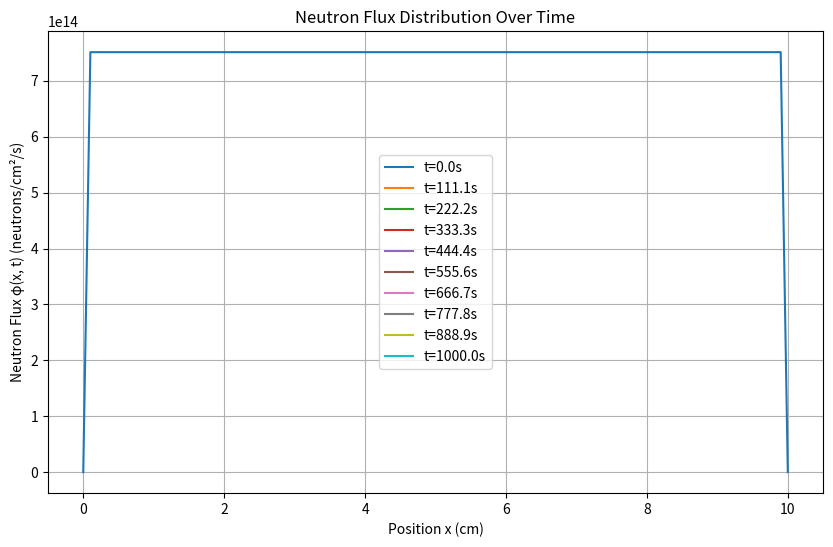
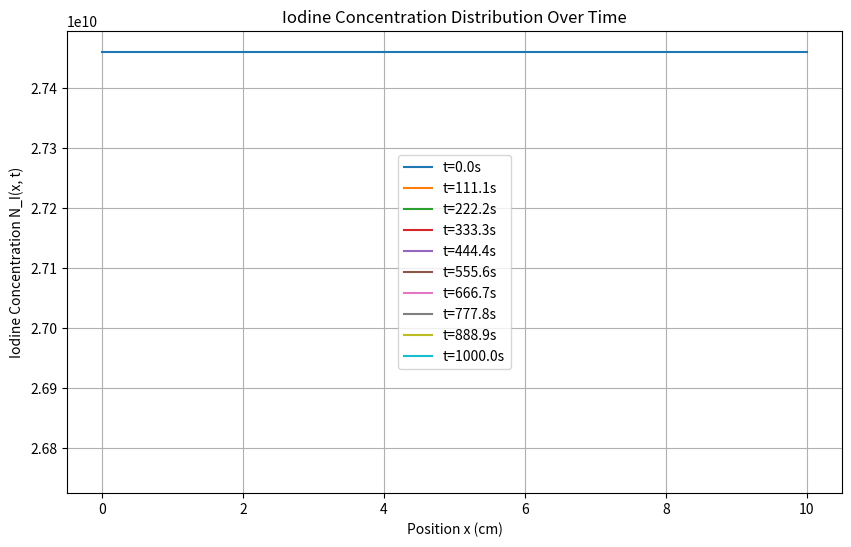
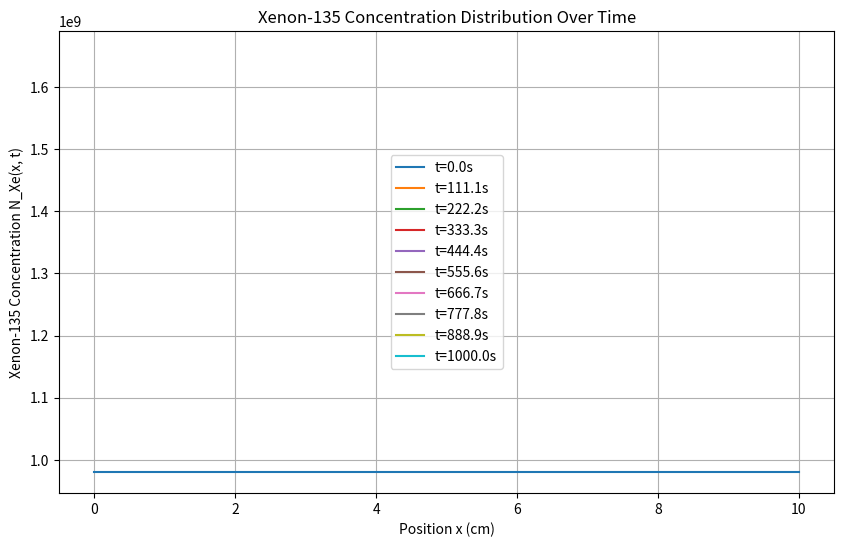

The script that saved these images, in order:
# %%
import numpy as np
import matplotlib.pyplot as plt

# %%
import numpy as np
import matplotlib.pyplot as plt

# %%
# 参数定义
# 空间域
L = 10.0  # 一维空间长度，单位cm
nx = 100  # 离散空间点数
dx = L / (nx - 1)
x = np.linspace(0, L, nx)

# 时间域
total_time = 1000  # 总时间，单位s
delta_t = 0.1      # 时间步长，单位s
nt = int(total_time / delta_t)

# 物理参数
D = 1.0            # 扩散系数，cm^2/s
sigma_a_Xe = 2.7e-18  # Xe吸收截面，cm^2
nu = 2.73             # 中子产额
Sigma_f = 0.043      # 裂变截面，cm^2
gamma_I = 6.386e-2   # I的产生速率
gamma_Xe = 0.228e-2  # Xe的产生速率
lambda_I = 2.87e-5   # I的衰变常数，s^{-1}
lambda_Xe = 2.09e-5  # Xe的衰变常数，s^{-1}
beta = 0.0065        # 缓发中子产额
Lambda = 0.0001         # 中子寿命，s^{-1}
rho_0 = 0            # 初始反应性
Delta_rho_Xe = 0.000  # Xe引起的反应性变化
v=220000               # 中子速度，cm/s

# Derived parameters
rho = rho_0 + Delta_rho_Xe  # Reactivity

# Initial conditions
phi_initial = np.ones(nx) * 1e14    # 初始中子通量
N_I_initial = np.zeros(nx)          # 初始I-135浓度
N_Xe_initial = np.zeros(nx)         # 初始Xe-135浓度

# %%
# 初始化
phi = phi_initial.copy()
N_I = N_I_initial.copy()
N_Xe = N_Xe_initial.copy()

# 存储结果
phi_history = []
N_I_history = []
N_Xe_history = []

# %%
def compute_phi_derivative(phi, D, sigma_a_Xe, nu, Sigma_f, rho, beta, Lambda, x, dx):
    """
    Compute the time derivative of phi using finite differences for spatial derivatives.
    """
    dphi_dt = np.zeros_like(phi)
    
    # Compute second spatial derivative using central differences
    d2phi_dx2 = np.zeros_like(phi)
    d2phi_dx2[1:-1] = (phi[2:] - 2 * phi[1:-1] + phi[:-2]) / dx**2
    
    # Boundary conditions (e.g., phi=0 at boundaries)
    d2phi_dx2[0] = 0
    d2phi_dx2[-1] = 0
    
    # Compute dn/dt and rho (if necessary)
    # Assuming n = phi / v, but v is not defined. If v=1, then n=phi
    # Adjust as per actual definition
    
    # Example: v=1 for simplicity
    v = 1.0
    n = phi / v
    dn_dt = (rho * Lambda)  # Assuming dn/dt = (k_eff -1)/Lambda, where rho = (k_eff -1)/k_eff
    
    # Update dphi/dt based on the given PDE
    dphi_dt = D * d2phi_dx2 - sigma_a_Xe * phi + nu * Sigma_f * phi - ((rho - beta) / Lambda) * phi
    
    return dphi_dt

def iodine_xenon_dynamics(phi, N_I, N_Xe, gamma_I, gamma_Xe, Sigma_f_I, lambda_I, lambda_Xe, sigma_a_Xe):
    """
    Compute the time derivatives of I and Xe-135 concentrations.
    """
    dN_I_dt = gamma_I * Sigma_f_I * phi - lambda_I * N_I
    dN_Xe_dt = lambda_I * N_I + gamma_Xe * Sigma_f_I * phi - (lambda_Xe + sigma_a_Xe * phi) * N_Xe
    return dN_I_dt, dN_Xe_dt

# %% [markdown]
# ## Simulation Loop

# %%
for t_step in range(nt):
    # Compute derivatives
    dphi_dt = compute_phi_derivative(phi, D, sigma_a_Xe, nu, Sigma_f, rho, beta, Lambda, x, dx)
    dN_I_dt, dN_Xe_dt = iodine_xenon_dynamics(phi, N_I, N_Xe, gamma_I, gamma_Xe, Sigma_f, lambda_I, lambda_Xe, sigma_a_Xe)
    
    # Update concentrations using Euler method
    phi += delta_t * dphi_dt
    N_I += delta_t * dN_I_dt
    N_Xe += delta_t * dN_Xe_dt
    
    # Apply boundary conditions (e.g., phi=0 at boundaries)
    phi[0] = 0
    phi[-1] = 0
    
    # Store results for visualization every 1000 steps
    if t_step % 1000 == 0:
        phi_history.append(phi.copy())
        N_I_history.append(N_I.copy())
        N_Xe_history.append(N_Xe.copy())

# %% [markdown]
# ## Visualization

# %%
# Time points to visualize
time_points = np.linspace(0, total_time, len(phi_history))

# Plot neutron flux phi at different times
plt.figure(figsize=(10, 6))
for i, phi_snapshot in enumerate(phi_history):
    plt.plot(x, phi_snapshot, label=f't={time_points[i]:.1f}s')
plt.xlabel('Position x (cm)')
plt.ylabel('Neutron Flux φ(x, t) (neutrons/cm²/s)')
plt.title('Neutron Flux Distribution Over Time')
plt.legend()
plt.grid(True)
plt.savefig('Neutron_Flux_Distribution.png')
plt.show()

# Plot Iodine Concentration N_I at different times
plt.figure(figsize=(10, 6))
for i, N_I_snapshot in enumerate(N_I_history):
    plt.plot(x, N_I_snapshot, label=f't={time_points[i]:.1f}s')
plt.xlabel('Position x (cm)')
plt.ylabel('Iodine Concentration N_I(x, t)')
plt.title('Iodine Concentration Distribution Over Time')
plt.legend()
plt.grid(True)
plt.savefig('Iodine_Concentration_Distribution.png')
plt.show()

# Plot Xenon-135 Concentration N_Xe at different times
plt.figure(figsize=(10, 6))
for i, N_Xe_snapshot in enumerate(N_Xe_history):
    plt.plot(x, N_Xe_snapshot, label=f't={time_points[i]:.1f}s')
plt.xlabel('Position x (cm)')
plt.ylabel('Xenon-135 Concentration N_Xe(x, t)')
plt.title('Xenon-135 Concentration Distribution Over Time')
plt.legend()
plt.grid(True)
plt.savefig('Xenon135_Concentration_Distribution.png')
plt.show()

